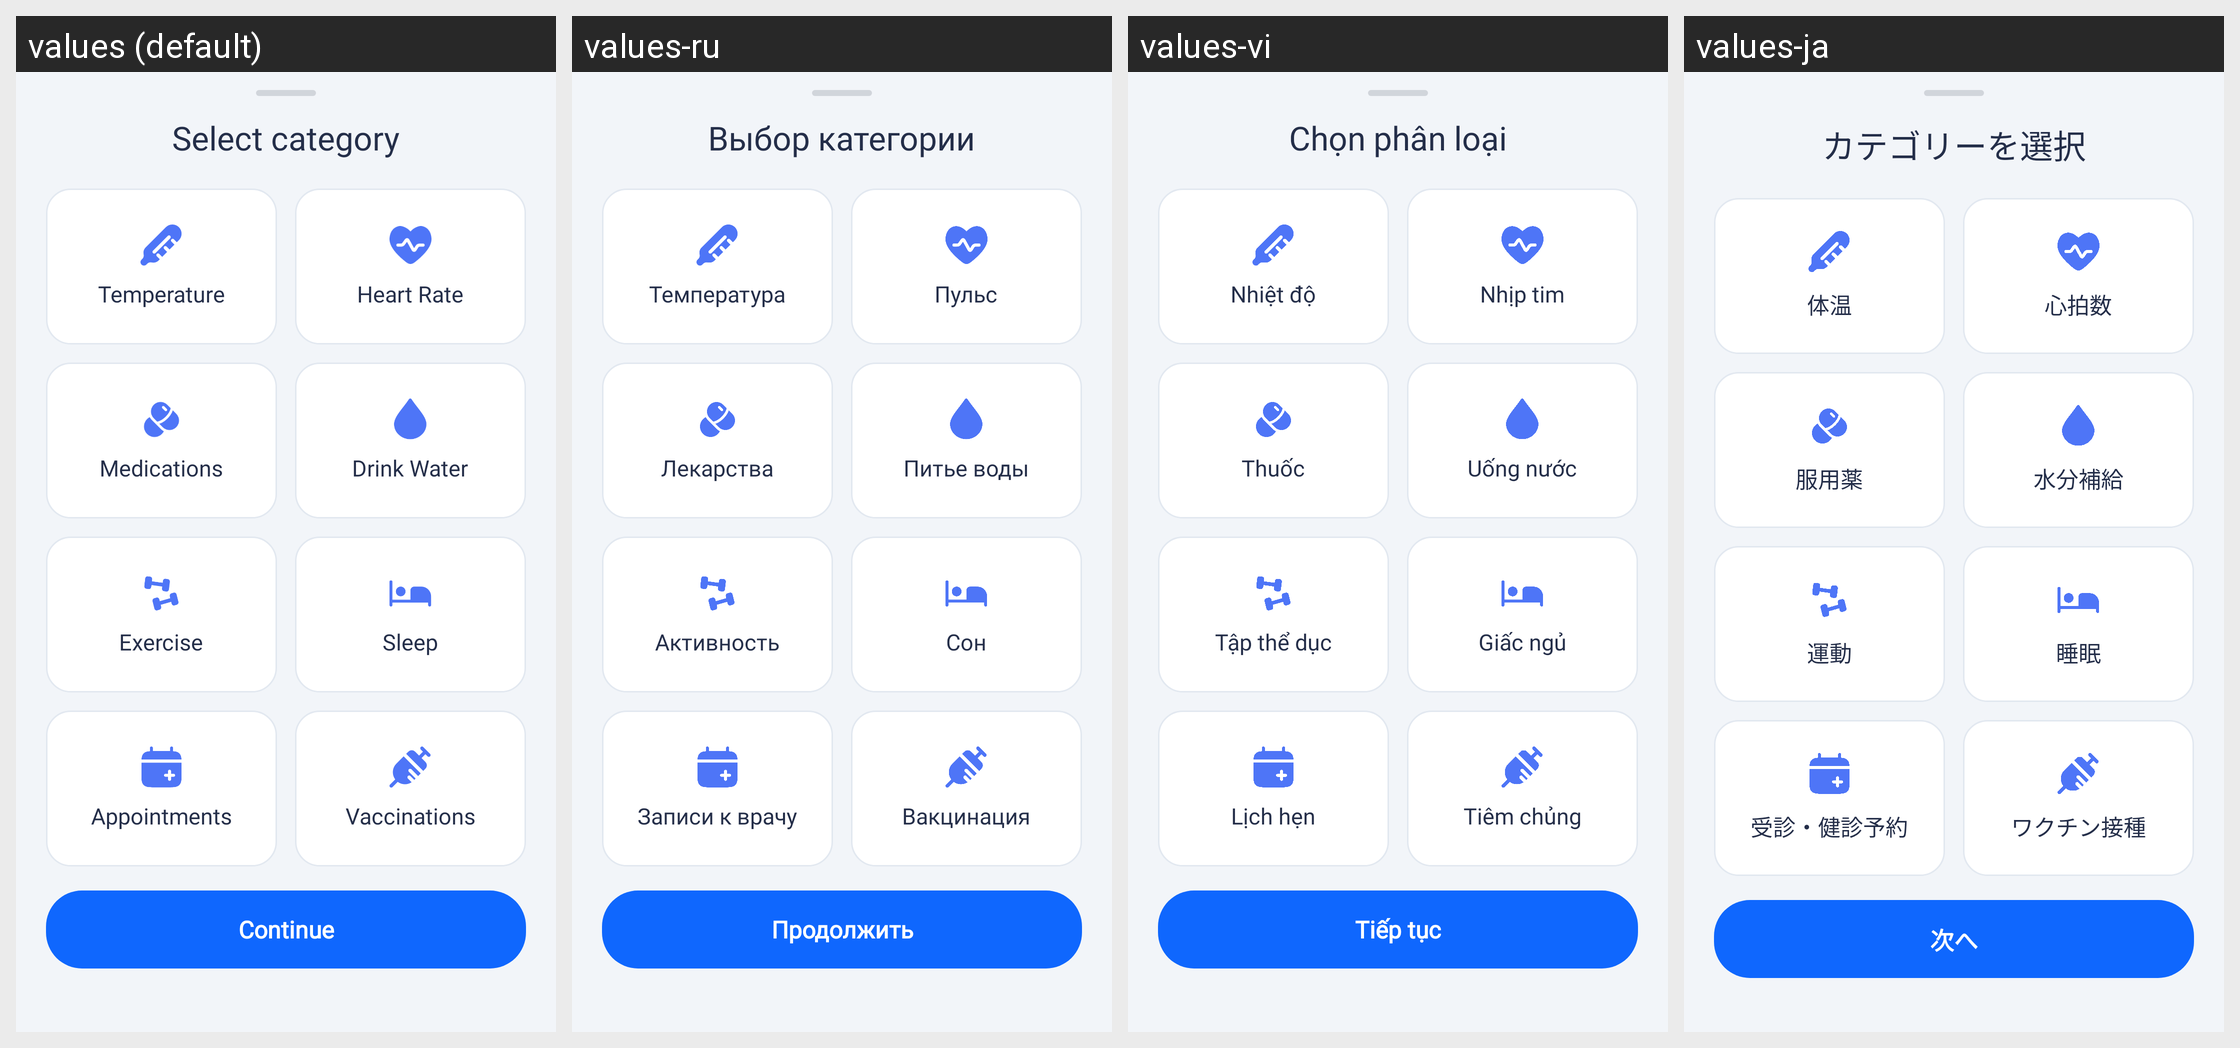

Strings drawn on this Android screen and how each of the app's shown locales translates them:
Android screen res/layout/bottom_sheet_select_category.xml rendered under 4 locales, left to right: values (default), values-ru, values-vi, values-ja. Device: Nexus 5 (rendered at 1080×1920; each locale shown at half size, 540×960, under a caption strip naming it); theme Theme.HealthCareAI.
Other locales in the repository, not shown: values-ar, values-bn, values-de, values-es, values-fr, values-hi, values-id, values-in, values-ko, values-pt-rBR, values-pt-rPT, values-tr, values-zh-rCN, values-zh-rTW.
Strings drawn on this screen, with the default value and each locale's value (text and hints the layout hard-codes, and strings that could not be matched under every locale, appear in the picture but are not listed):

title_select_category
  values: Select category
  values-ru: Выбор категории
  values-vi: Chọn phân loại
  values-ja: カテゴリーを選択

cat_temperature
  values: Temperature
  values-ru: Температура
  values-vi: Nhiệt độ
  values-ja: 体温

title_heart_rate
  values: Heart Rate
  values-ru: Пульс
  values-vi: Nhịp tim
  values-ja: 心拍数

record_medications
  values: Medications
  values-ru: Лекарства
  values-vi: Thuốc
  values-ja: 服用薬

cat_drink_water
  values: Drink Water
  values-ru: Питье воды
  values-vi: Uống nước
  values-ja: 水分補給

cat_exercise
  values: Exercise
  values-ru: Активность
  values-vi: Tập thể dục
  values-ja: 運動

cat_sleep
  values: Sleep
  values-ru: Сон
  values-vi: Giấc ngủ
  values-ja: 睡眠

category_appointments_title
  values: Appointments
  values-ru: Записи к врачу
  values-vi: Lịch hẹn
  values-ja: 受診・健診予約

record_vaccinations
  values: Vaccinations
  values-ru: Вакцинация
  values-vi: Tiêm chủng
  values-ja: ワクチン接種

btn_continue
  values: Continue
  values-ru: Продолжить
  values-vi: Tiếp tục
  values-ja: 次へ
